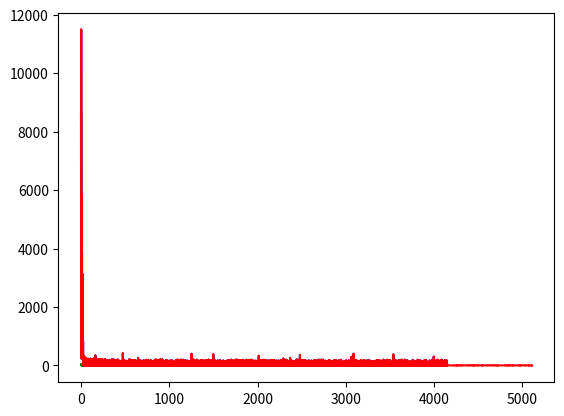

Write the Python code that produced this figure.
import numpy as np
from math import exp
import random
import matplotlib.pyplot as plt

def print_net(n):
    print("================")
    for l in n.Network:
        print("layer")
        for n in l:
            print(n)
    print("================")

#s = Sigmoid()
#print(s.Derivative(0))
#============================================================================
class BackProp:
    def __init__(self) -> None:
        pass

    def GetGrad(self, net, input, target, output):
        depth = len(net.Network)
        for i in range(depth-1, -1, -1):
            pass

class Neuron:
    Weights: list()
    Activation: callable

    def __init__(self, inp_dim, rng, act):
        self.Activation = act
        self._initializeWeights(inp_dim, rng)

    def _initializeWeights(self, inp_dim, rng):
        self.Weights = [rng() for i in range(inp_dim + 1)]

    def Evaluate(self, input, input_roc=[]):#input_roc might be redundant (monkey moment(s))
        dotprod = np.dot(self.Weights, input)
        w_grads = []
        i_grads = []
        dim = len(self.Weights)
        if input_roc==[]:
            input_roc = [1 for i in range(dim)]
        for i in range(dim):
            w_grads.append(input[i]*self.Activation[1](dotprod))
            i_grads.append(input_roc[i]*self.Weights[i]*self.Activation[1](dotprod))
        return (self.Activation[0](dotprod), w_grads, i_grads)

    def printWeights(self):
        print(self.Weights)

    def __str__(self):
        return str(self.Weights)

class CostNeuron(Neuron):
    def Evaluate(self, input, target, input_roc=[]):
        tot = 0
        for i in range(len(input)):
            tot += target[i]-input[i]
        deriv = 2*(tot)
        return [np.linalg.norm(np.subtract(input, target)), tot] 
        #Generalize (abstract it)

class Net:
    Activations: callable
    Length: callable
    Network: list()
    GradientVector: list()

    _numWeights: int

    def __init__(self, dimensions, activations, norm):
        self.Activations = activations
        self.Length = norm
        self._numWeights=0
        for d in dimensions[1:]:
            self._numWeights+=(d+1)
        #print(self._numWeights)
        self._initializeNet(dimensions)

    def _initializeNet(self, network_dimensions, seed=[], genFunc=lambda: random.random()):
        """
        initialize network (randomly if no seed given)
        """
        self.Network = []
        self.GradientVector = []#[0 for i in range(self._numWeights)]
        #setWeights = np.vectorize(lambda x: x.append(genFunc()))#septVigts

        for i in range (1, len(network_dimensions)):
            layer = []
            for neur in range (network_dimensions[i]):
                layer.append(Neuron(network_dimensions[i-1],  genFunc, self.Activations[i-1]))
            self.Network.append(layer)
        #Append cost layer
        #c_neur = Neuron(2, None, None, True)

    def __str__(self):
        return str(self.Network)
  
    def _evaluate(self, input, curr=0, derivs=[]):
        #print(curr)
        if (curr == len(self.Network)):
            return (input[1:], derivs)
        output = [1]
        partials = []

        for neur in self.Network[curr]:
            res = neur.Evaluate(input)
            #self.GradientVector.extend(res[1])
            output.append(res[0])
            partials.append((res[1], res[2]))

        derivs.append(partials)
        return self._evaluate(output, curr+1, derivs)

    #def _numWeights(self):
    #    return np.sum(self.Dimensions)

   #def back_forth_prop:
        #propoagate back and forth between EIT->E2->DC->four-corners-of-MC->M3->MC->repeat

    def _error(self, a, b):
        """
        Get error between two datapoints
        """
        return self.Length[0](np.subtract(a-b))#consider outsourcing subtract

    def _backProp(self, input, target, prev=[]):#target includes the 1
        """
        backpropogate errors through network recursively, update weights
        """
        #self.Network.append('backpropped (!)') A+ implementation
        #neurror

        self.GradientVector = []
        result = self._evaluate(input)
        err = self._error(result, target)
        print(err)
        layers = len(result[1])
        if prev==[]:
            prev = [1 for i in range(len(target))]
        for i in range(layers-1, -1, -1):
            for neur in result[1][i]:
                for weight in range(len(result[1][i][0])):
                    self.GradientVector.append()

    def _backProp_n(self, output, target, blayer = 0, prev = []):#prev is partial derivs of cost function w.r.t. last layer output
        local_partials_d_dw = output[1][0]
        local_partials_d_do = output[1][1]
        cur_grads = [local_partials_d_dw[i]*prev[i] for i in range(len(prev))]
        #next_grads = [not me]
    #def _calcGrad()

    def _getCost(self, hypo, target):
        diff = np.subtract(hypo, target)
        grad = [self.Length[1](diff[i]) for i in range(len(diff))]
        return [self.Length[0](diff), grad]

    def _susser(self, output, layer, out_d_d, grad, l_rate = 0.03, lionless = False):
        if layer<0:
            return grad
        cur_grads = []
        cur_grads = []#np.empty(len(output[1][layer])*len(output[1][layer][0][0]))
        l = output[1][layer]
        prev_outs = [0 for i in range(len(l[0][0]))]
        for i in range(len(l)): #loop thru each neuron in layer 
            neuron = l[i]
            #print(neuron)
            d_dw = neuron[0] #derivs wrt weights
            d_dx = neuron[1] #derivs wrt inputs
            #d_outs = out_d_d[1]
            #print("doubts:", d_outs)
            #for j in range(len(d_dw)):
            #cur_grads = cur_grads + [out_d_d[i]*d_dw[j] for j in range(d_dw)]
            temp_outs = []
            for j in range(len(d_dw)):
                cur_grads.append(out_d_d[i]*d_dw[j])
                temp_outs.append(out_d_d[i]*d_dx[j])
                #update weights right here (?)
                #print(out_d_d[i]*d_dw[j])
                #self.Network[layer][i].Weights[j] -= out_d_d[i]*d_dw[j]*0.03#xp(-1*out_d_d[i]*d_dw[j])
                #self.Network[layer][i].Weights[j] -= out_d_d[i]*d_dw[j]*0.03
                lion = 0
                if out_d_d[i]*d_dw[j] < 0:
                    lion = -1
                elif out_d_d[i]*d_dw[j] > 0:
                    lion = 1
                #lion += out_d_d[i]*d_dw[j]*lionless
                if lionless:
                    lion = out_d_d[i]*d_dw[j]
                self.Network[layer][i].Weights[j] -= lion*l_rate
            #temp_outs += [out_d_d[i]*d_dx[j] for j in range(d_dx)]
            prev_outs = np.add(prev_outs, temp_outs)
            #cur_grads = np.add(cur_grads, )
            #out_ds += 
        return self._susser(output, layer-1, prev_outs, grad + cur_grads)
        #out_ds = 

           # d_dw = l[0]
           # d_dx = l[1]



        #cur_grads = [d_dw[i]*out_d_d[i] for i in range(len(d_dw))]

        #cur_grads = []

    #Publics
    def GetLayer(self, depth):
        """
        Get layer at given depth
        """
        return self.Network[depth]
'''
#Test(s)
sigmoid = lambda x:1/(1+exp(-1*x))
d_dx_sigmoid = lambda x:sigmoid(x)*(1-sigmoid(x))
#n = Net([2, 3, 2, 3, 5], [[sigmoid, d_dx_sigmoid] for i in range(4)], [lambda a:np.linalg.norm(a), lambda a: 2*a])
n = Net([2, 1, 1, 2], [[sigmoid, d_dx_sigmoid] for i in range(2)] + [[lambda x:x, lambda x:1]], [lambda a:np.linalg.norm(a), lambda a: 2*a])

res = n._evaluate([1, 1, 1])

#print("derivs: ", res[1])
#print_net(n)
#print(n.GradientVector)
bp = BackProp()
bp.GetGrad(n, [], [], [])

for d in res[1]:
    print("L")
    for p in d:
        print(p)

def b_prop(res, layers):
    ind = layers-1
    layer = res[1][ind]
    

b_prop(res, 3)

neur = Neuron(2, lambda : 1, [sigmoid, d_dx_sigmoid])
c_neur = CostNeuron(3,  lambda : 1, [sigmoid, d_dx_sigmoid])#fix params
#print("Eval_Result: ", c_neur.Evaluate([1, 2, 2], [1, 2, 3]))
#print(neur)
#print(neur.Evaluate([1, 1, 1])[0])

#print(neur.Evaluate([1, 1, 1])[1])
'''
'''
L
([0.21646371070662088, 0.21646371070662088, 0.21646371070662088], [0.023298310088874834, 0.06017903508249897, 0.08280784850208056])
L
([0.18530551108987986, 0.12658759816004056], [0.16858080135412962, 0.05756391367055788])
L
([0.2232145669668299, 0.16838215712831228], [0.09444668972928201, 0.07591037060305607])
([0.2028502258481585, 0.15302029373089238], [0.07658835468975284, 0.1486404021046774])
'''
'''

#print(n._getCost([0, 1, 0], [1, 0, 0]))#output, target
#cost = n._getCost()
print("output:", res[0])
print("target:", [1, 1])
print("gradient: ", n._susser(res, 2, n._getCost(res[0], [1, 1])[1], []))
'''
t_net = Net([1, 1, 2, 1], [[lambda x:x, lambda x:1] for i in range(3)], [lambda a:np.linalg.norm(a), lambda a: 2*a])
r1 = t_net._evaluate([1, 2]) #input of 2 (1 is bias), -> we want output 4 (trying to recreate *2 function)
print("Layers:")
for l in t_net.Network:
    print("L")
    for n in l:
        print(n)
print("Derivs:")
for d in r1[1]:
    print("L")
    for p in d:
        print(p)
#print("layers: ", len(r1[1]))
#print("layers?: ", len(t_net.Network))
'''
cost = t_net._getCost(r1[0], 4) #tuple of cost and deriv wrt input
grad = t_net._susser(r1, 2, cost[1], [])
normalized_g = grad/np.linalg.norm(grad)
print("out: ", r1[0])
print("target: ", 4)
print("cost: ", cost[0])
print("grad: (not me)", grad)
print("normalized: ", normalized_g)
print("New Layers:")
for l in t_net.Network:
    print("L")
    for n in l:
        print(n)
r2 = t_net._evaluate([1, 2])
cost = t_net._getCost(r2[0], 4) #tuple of cost and deriv wrt input
grad = t_net._susser(r2, 2, cost[1], [])
r3 = t_net._evaluate([1, 2])
cost = t_net._getCost(r3[0], 4) #tuple of cost and deriv wrt input
grad = t_net._susser(r3, 2, cost[1], [])
r4 = t_net._evaluate([1, 2])

print("new: ", r2[0])
print("newer: ", r3[0])
print("newer still: ", r4[0])
'''
costs = []
c1s = []
c2s = []
results = []
mini = None
for i in range(100):
    input = np.random.randint(1, 100)
    r = t_net._evaluate([1, input])#input])
    #print("#", i, r[0])
    cost = t_net._getCost(r[0], 2*input) #tuple of cost and deriv wrt input
    costs.append(abs(cost[0]))
    if mini == None or mini > cost[0]:
        mini = cost[0]
    if i > 500 and abs(cost[0]) < min(0.05, mini):
        break
    #grad = t_net._susser(r, 2, cost[1], [], (1.0/(i+2)), i) #result, starting layer #, cost deriv
    l = False
    if i > 100:
        l = True
    grad = t_net._susser(r, 2, cost[1], [], (1.0/(i+2))) #result, starting layer #, cost deriv
    results.append(r)
#for l in t_net.Network:
#print(costs)
print(t_net._evaluate([1, 8])[0])
print(t_net._evaluate([1, 3])[0])
#print(results[len(results)-1][0])
print("cost: ", costs[len(costs)-1])
#c1s = costs
plt.plot(costs, 'g')
#plt.show()
costs = []
net_2 = t_net = Net([1, 4, 4, 4, 7, 3, 1], [[lambda x:x, lambda x:1] for i in range(6)], [lambda a:np.linalg.norm(a), lambda a: 2*a])
for i in range(10000):
    input = np.random.randint(1, 1000) #2
    r = net_2._evaluate([1, input])#input])
    cost = net_2._getCost(r[0], 2*input) #tuple of cost and deriv wrt input
    if i > 500 and abs(cost[0]) < 0.0015:
        break
    costs.append(abs(cost[0]))
    grad = net_2._susser(r, 2, cost[1], [], (1.0/(i+2))) #result, starting layer #, cost deriv
print(net_2._evaluate([1, 8])[0])
print(net_2._evaluate([1, 3])[0])
print("cost: ", costs[len(costs)-1])
plt.plot(costs, 'b')
#plt.show()

#deep activatiosn
sigmoid = lambda x:1/(1+exp(-1*x))
d_dx_sigmoid = lambda x:sigmoid(x)*(1-sigmoid(x))

net_3 = t_net = Net([1, 4, 4, 4, 7, 3, 1], [[sigmoid, d_dx_sigmoid] for i in range(3)] + [[lambda x:x, lambda x:1] for i in range(3)], [lambda a:np.linalg.norm(a), lambda a: 2*a])
for i in range(10000):
    input = np.random.randint(1, 1000) #2
    r = net_2._evaluate([1, input])#input])
    cost = net_3._getCost(r[0], 2*input) #tuple of cost and deriv wrt input
    if i > 500 and abs(cost[0]) < 0.0015:
        break
    costs.append(abs(cost[0]))
    grad = net_3._susser(r, 2, cost[1], [], (1.0/(i+2))) #result, starting layer #, cost deriv
print(net_3._evaluate([1, 8])[0])
print(net_3._evaluate([1, 3])[0])
print("cost: ", costs[len(costs)-1])
plt.plot(costs, 'r')
plt.show()